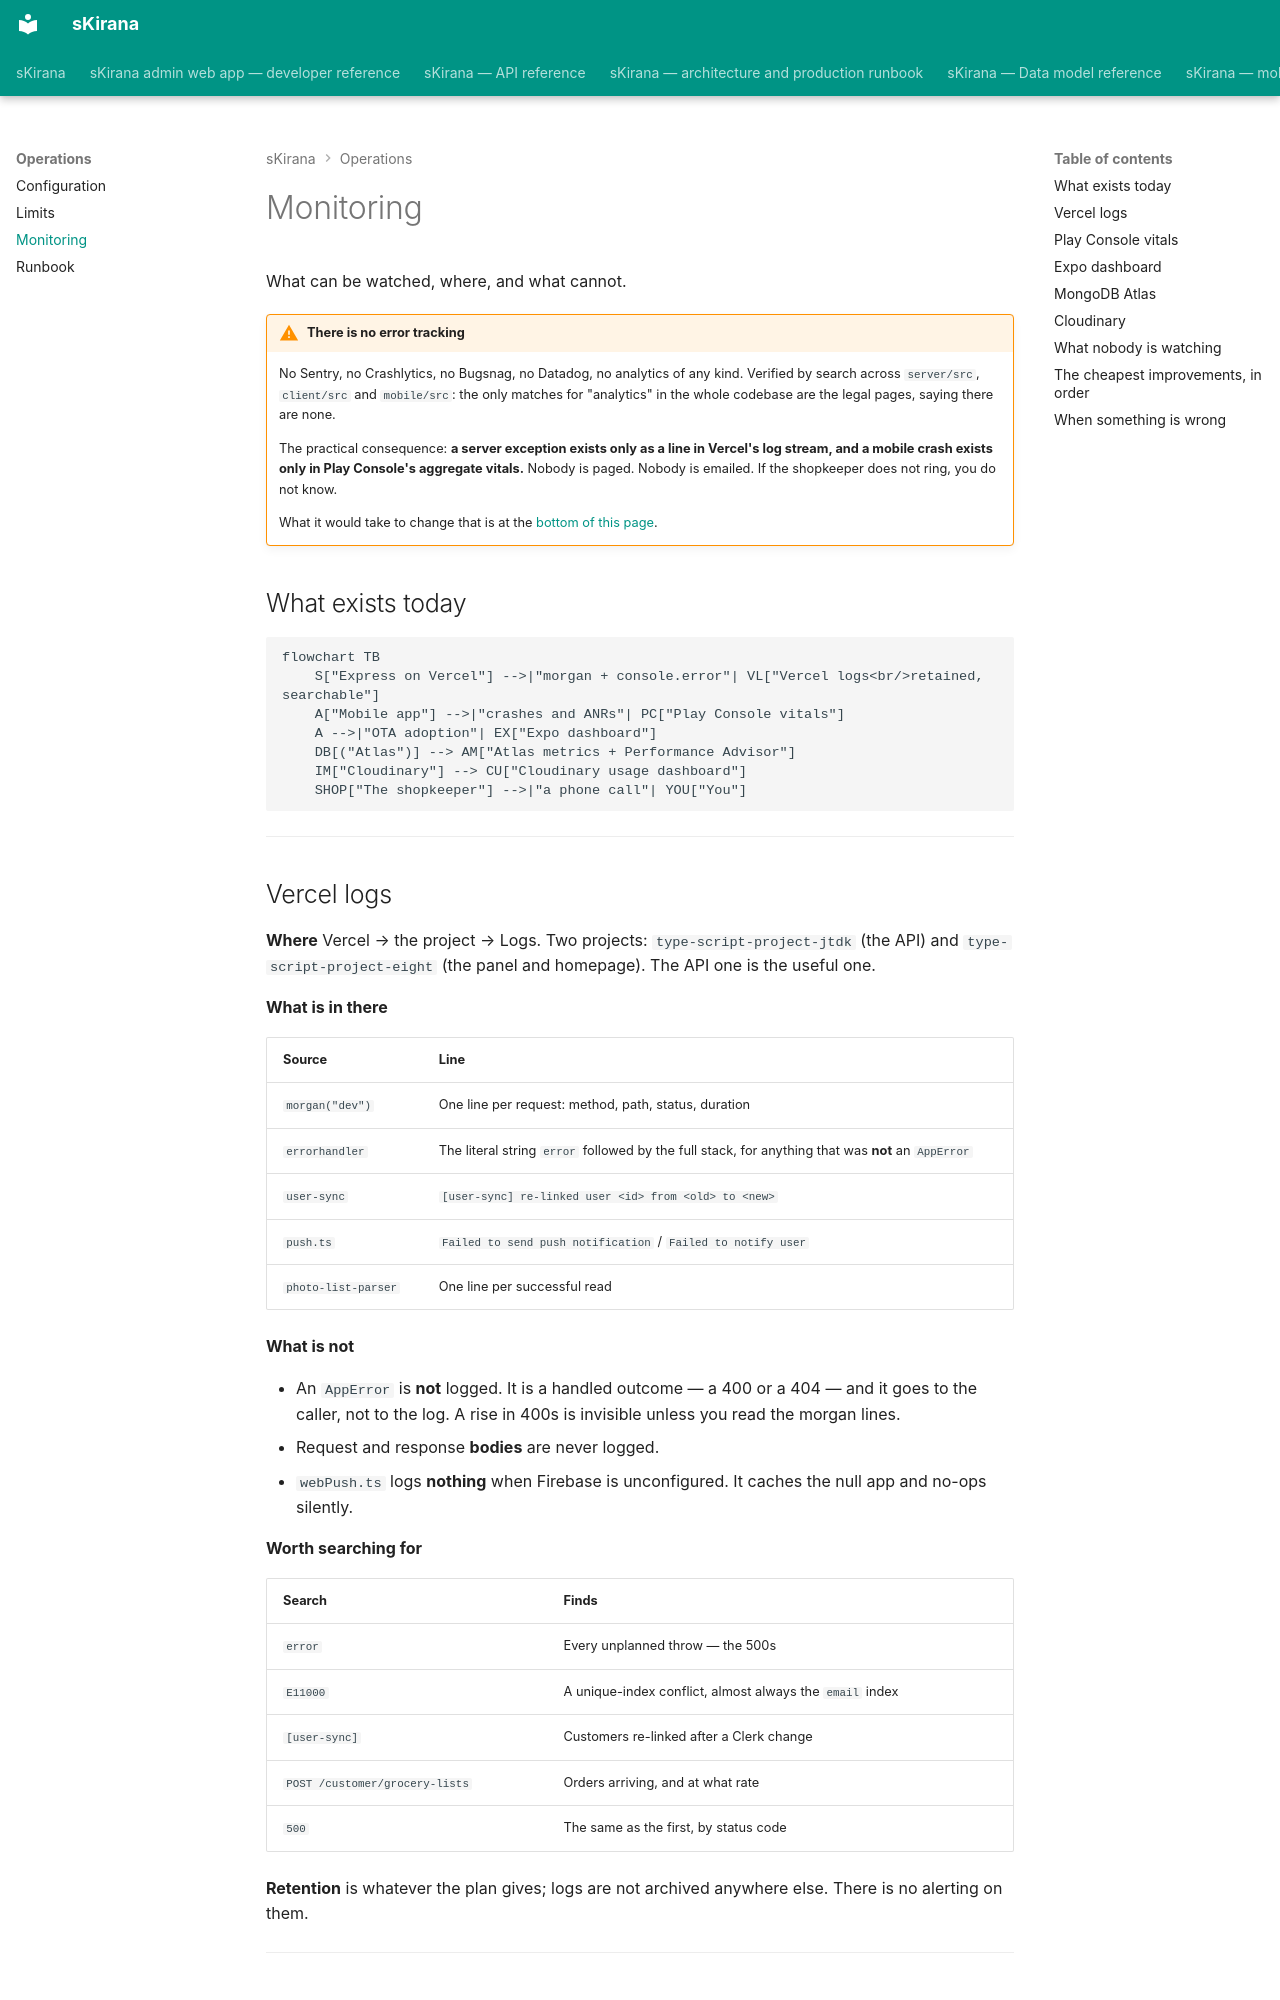

repository: shiv-anshu-gupta/TypeScriptProject · page: operations/monitoring/index.html · generator: mkdocs

# Monitoring

What can be watched, where, and what cannot.

!!! warning "There is no error tracking"
    No Sentry, no Crashlytics, no Bugsnag, no Datadog, no analytics of any
    kind. Verified by search across `server/src`, `client/src` and
    `mobile/src`: the only matches for "analytics" in the whole codebase are
    the legal pages, saying there are none.

    The practical consequence: **a server exception exists only as a line in
    Vercel's log stream, and a mobile crash exists only in Play Console's
    aggregate vitals.** Nobody is paged. Nobody is emailed. If the shopkeeper
    does not ring, you do not know.

    What it would take to change that is at the [bottom of this page](#adding-error-tracking).

## What exists today

```mermaid
flowchart TB
    S["Express on Vercel"] -->|"morgan + console.error"| VL["Vercel logs<br/>retained, searchable"]
    A["Mobile app"] -->|"crashes and ANRs"| PC["Play Console vitals"]
    A -->|"OTA adoption"| EX["Expo dashboard"]
    DB[("Atlas")] --> AM["Atlas metrics + Performance Advisor"]
    IM["Cloudinary"] --> CU["Cloudinary usage dashboard"]
    SHOP["The shopkeeper"] -->|"a phone call"| YOU["You"]
```

---

## Vercel logs

**Where** Vercel → the project → Logs. Two projects:
`type-script-project-jtdk` (the API) and `type-script-project-eight` (the panel
and homepage). The API one is the useful one.

**What is in there**

| Source | Line |
|---|---|
| `morgan("dev")` | One line per request: method, path, status, duration |
| `errorhandler` | The literal string `error` followed by the full stack, for anything that was **not** an `AppError` |
| `user-sync` | `[user-sync] re-linked user <id> from <old> to <new>` |
| `push.ts` | `Failed to send push notification` / `Failed to notify user` |
| `photo-list-parser` | One line per successful read |

**What is not**

- An `AppError` is **not** logged. It is a handled outcome — a 400 or a 404 —
  and it goes to the caller, not to the log. A rise in 400s is invisible unless
  you read the morgan lines.
- Request and response **bodies** are never logged.
- `webPush.ts` logs **nothing** when Firebase is unconfigured. It caches the
  null app and no-ops silently.

**Worth searching for**

| Search | Finds |
|---|---|
| `error` | Every unplanned throw — the 500s |
| `E11000` | A unique-index conflict, almost always the `email` index |
| `[user-sync]` | Customers re-linked after a Clerk change |
| `POST /customer/grocery-lists` | Orders arriving, and at what rate |
| `500` | The same as the first, by status code |

**Retention** is whatever the plan gives; logs are not archived anywhere else.
There is no alerting on them.

---
